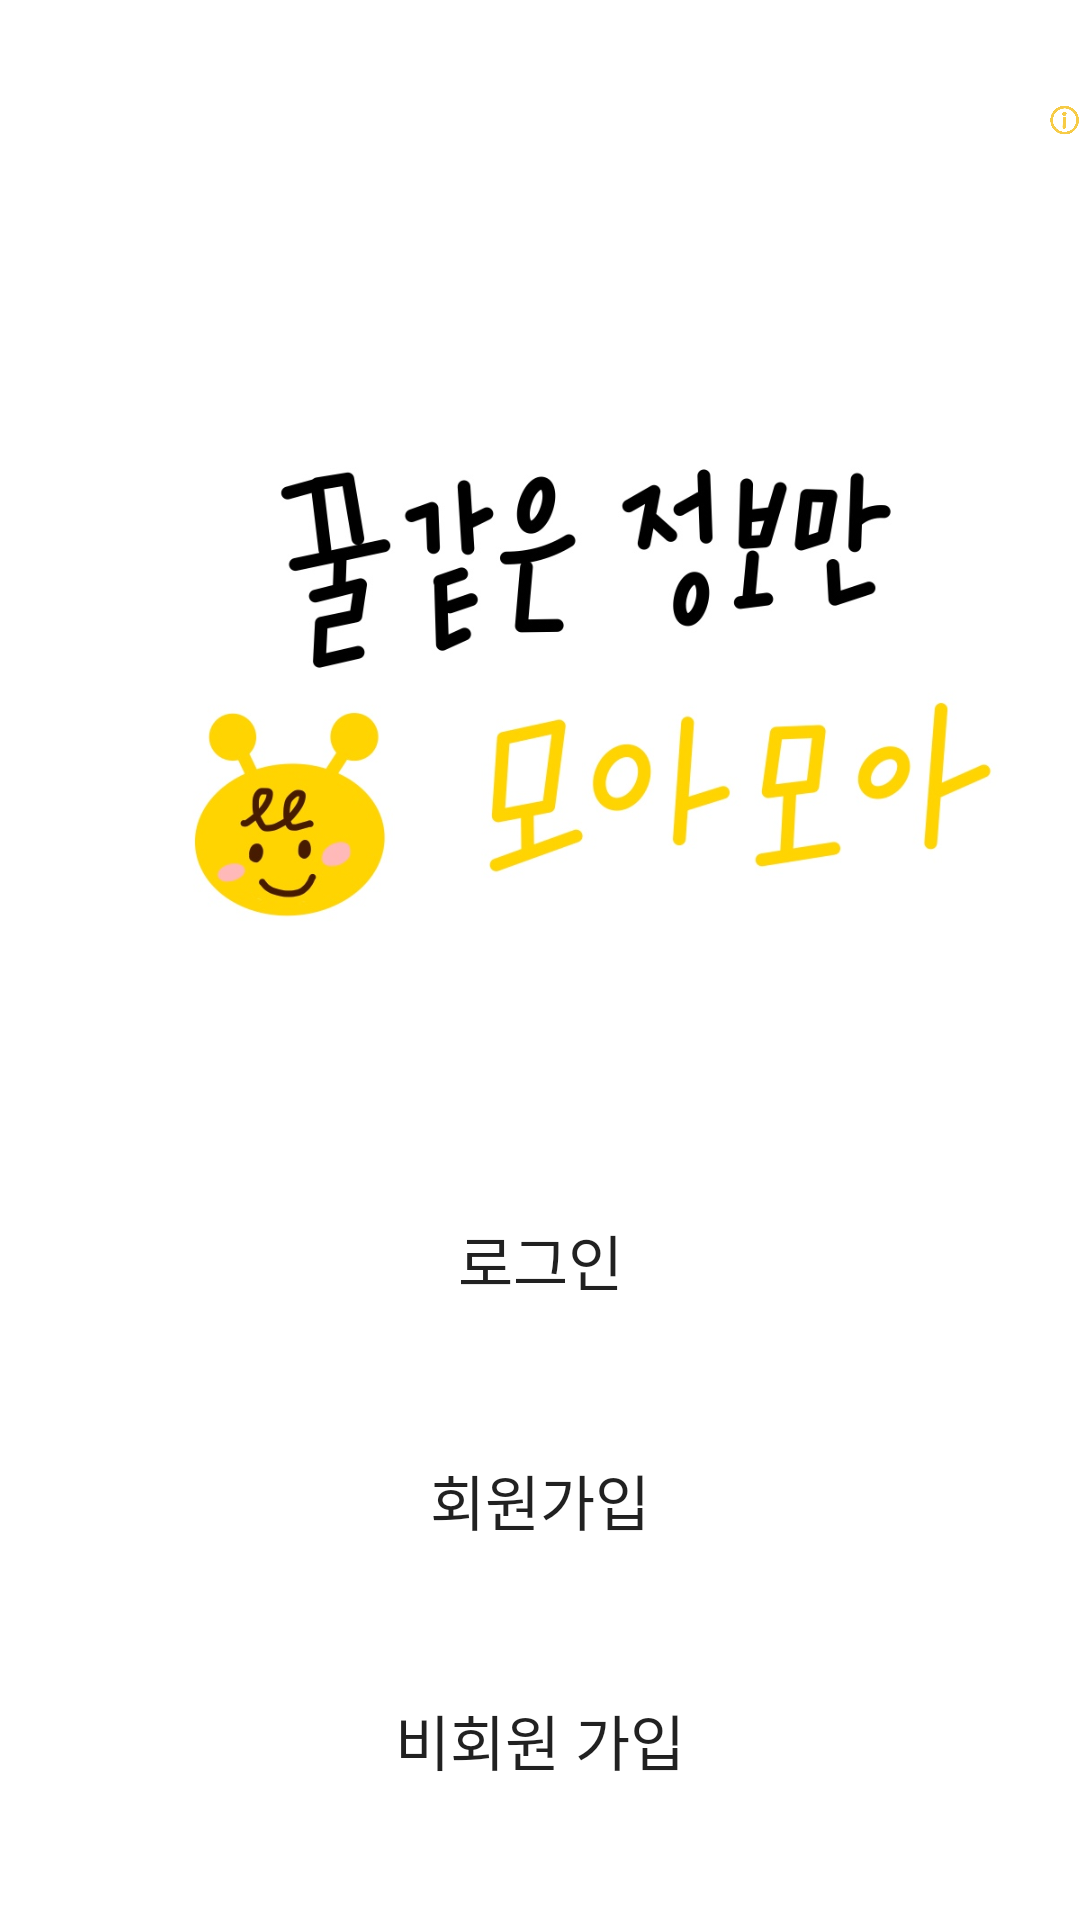

Here is an Android app screen rendered from its layout file. Give the layout XML and the strings, colors and styles it references.
<!-- AndroidManifest.xml: application theme Theme.MyLife -->
<!-- res/layout/activity_intro.xml -->
<?xml version="1.0" encoding="utf-8"?>
<layout xmlns:tools="http://schemas.android.com/tools"
    xmlns:android="http://schemas.android.com/apk/res/android"
    xmlns:app="http://schemas.android.com/apk/res-auto">
    <androidx.constraintlayout.widget.ConstraintLayout
        android:layout_width="match_parent"
    android:layout_height="match_parent"
    tools:context=".auth.IntroActivity">

        <RelativeLayout
            android:layout_width="match_parent"
            android:layout_height="match_parent"
            android:background="@color/white"
            tools:layout_editor_absoluteX="0dp"
            tools:layout_editor_absoluteY="-128dp">
            <ImageView
                android:id="@+id/infoBtn"
                android:layout_width="40dp"
                android:layout_height="40dp"
                android:layout_marginLeft="350dp"
                android:layout_marginTop="20dp"
                android:src="@drawable/info"/>

            <ImageView
                android:layout_width="300dp"
                android:layout_height="200dp"
                android:layout_marginLeft="50dp"
                android:layout_marginTop="130dp"
                android:src="@drawable/loginbg" />

            
            
            
            
            
            

            <LinearLayout
                android:layout_width="match_parent"
                android:layout_height="250dp"
                android:layout_alignParentBottom="true"
                android:layout_margin="10dp"
                android:orientation="vertical">

                <Button
                    android:id="@+id/loginBtn"
                    android:layout_width="match_parent"
                    android:layout_height="60dp"
                    android:layout_margin="10dp"
                    android:background="@drawable/background_radius_yellow"
                    android:text="로그인"
                    android:textSize="20sp" />

                <Button
                    android:id="@+id/joinBtn"
                    android:layout_width="match_parent"
                    android:layout_height="60dp"
                    android:layout_margin="10dp"
                    android:background="@drawable/background_radius_yellow"
                    android:text="회원가입"
                    android:textSize="20sp" />

                <Button
                    android:id="@+id/noAccountBtn"
                    android:layout_width="match_parent"
                    android:layout_height="60dp"
                    android:layout_margin="10dp"
                    android:background="@drawable/background_radius_yellow"
                    android:text="비회원 가입"
                    android:textSize="20sp" />


            </LinearLayout>
        </RelativeLayout>

    </androidx.constraintlayout.widget.ConstraintLayout>
</layout>
<!-- resources referenced by this layout -->
<resources>
  <!-- drawable info: png bitmap (drawable-v24, 32936 bytes) -->
  <!-- drawable loginbg: png bitmap (drawable-v24, 69716 bytes) -->
  <style name="Theme.MyLife" parent="Theme.AppCompat.Light">
          
          <item name="windowNoTitle">true</item>
          <item name="colorPrimary">@color/purple_500</item>
          <item name="colorPrimaryVariant">@color/mainColor</item>
          <item name="colorOnPrimary">@color/white</item>
          
          <item name="colorSecondary">@color/teal_200</item>
          <item name="colorSecondaryVariant">@color/teal_700</item>
          <item name="colorOnSecondary">@color/black</item>
          
          <item name="android:statusBarColor" tools:targetApi="l">?attr/colorPrimaryVariant</item>
          
      </style>
  <!-- not gathered from this repository: default colours our renderer supplied (Android Studio template values) -->
  <color name="purple_500">#FF6200EE</color>
  <color name="teal_200">#FF03DAC5</color>
  <color name="teal_700">#FF018786</color>
  <color name="black">#FF000000</color>
  <color name="white">#FFFFFFFF</color>
</resources>
